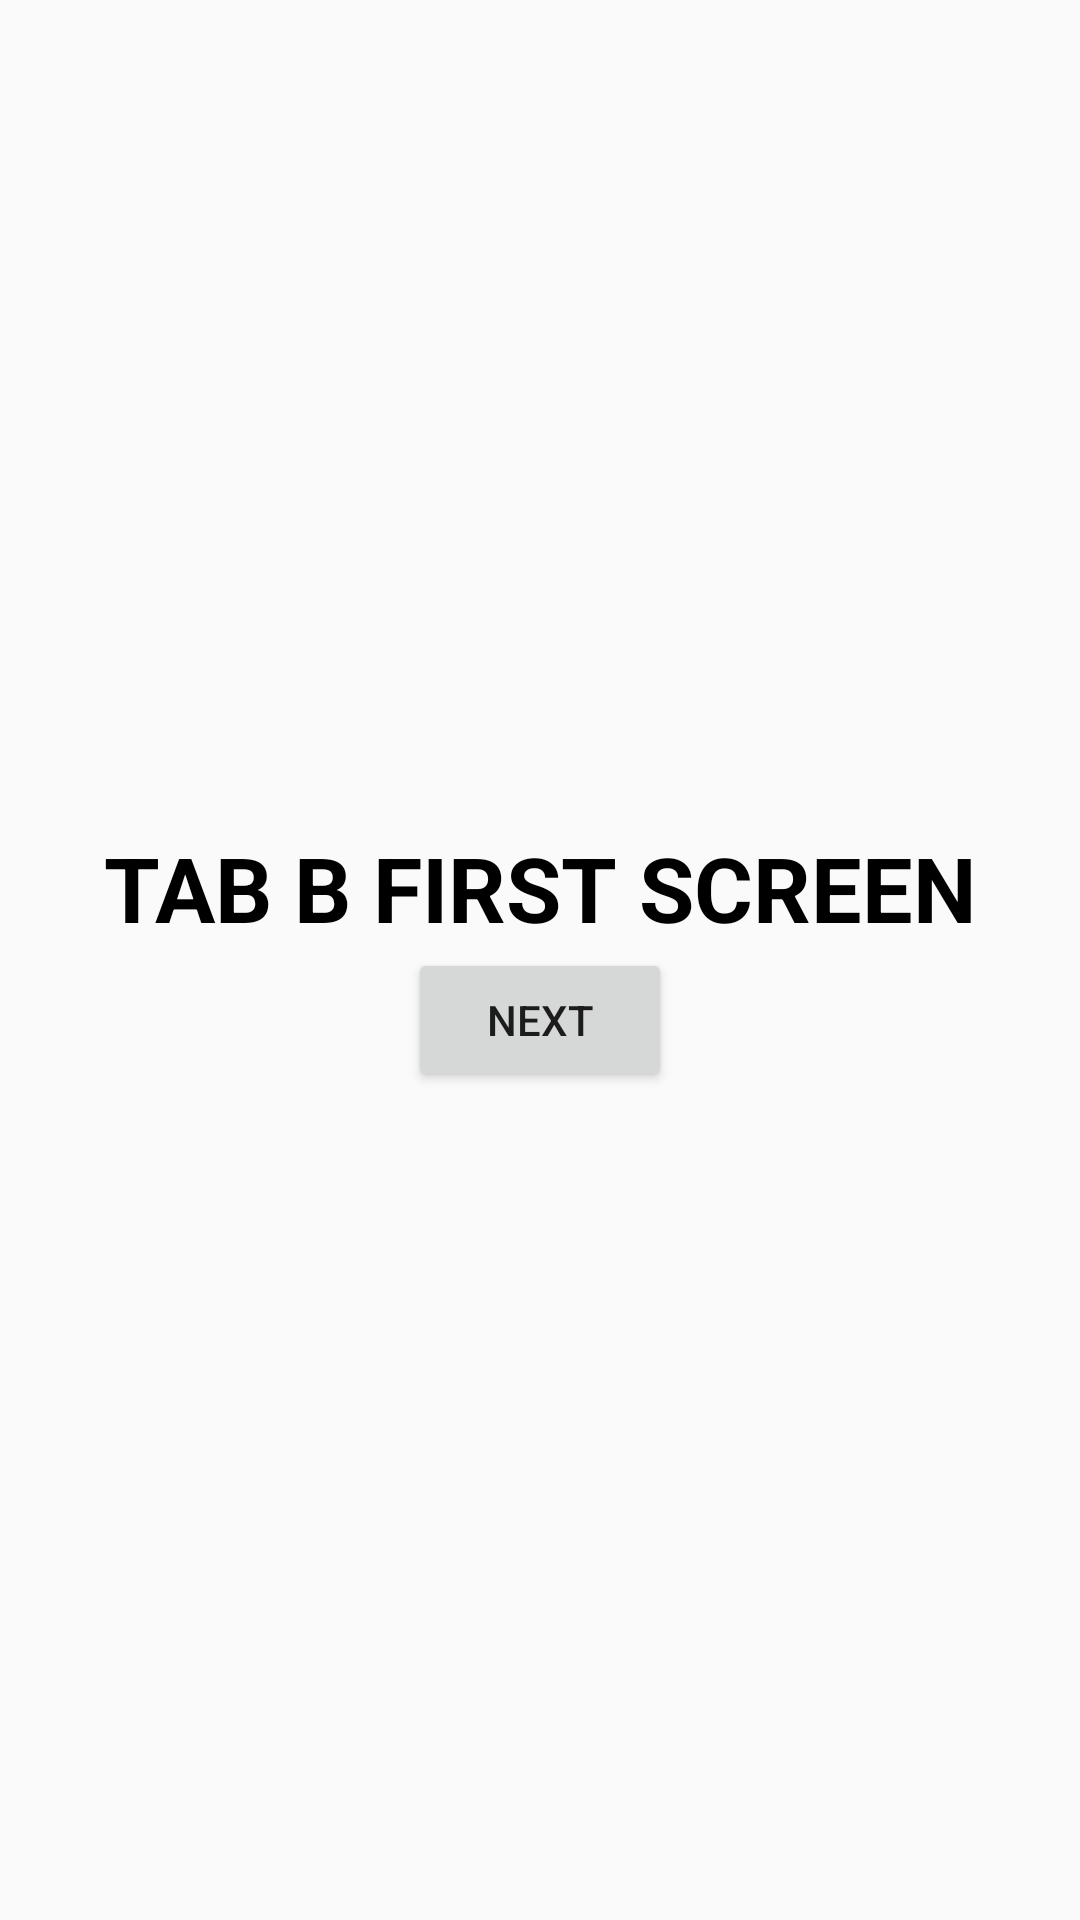

Layout XML and referenced resources for this Android screen:
<!-- AndroidManifest.xml: application theme AppTheme -->
<!-- res/layout/app_tab_b_first_screen.xml -->
<?xml version="1.0" encoding="utf-8"?>
<LinearLayout xmlns:android="http://schemas.android.com/apk/res/android"
    android:layout_width="match_parent" android:layout_height="match_parent"
    android:orientation="vertical"
    android:gravity="center">
    
    <TextView android:layout_width="fill_parent"
            android:id="@+id/tv"
        android:layout_height="wrap_content"
        android:gravity="center" android:text="TAB B FIRST SCREEN"
        android:textSize="30sp" android:textStyle="bold"
        android:textColor="@android:color/black"/>
    
    <Button android:layout_width="wrap_content" android:layout_height="wrap_content"
        android:text="Next" android:id="@+id/id_next_tab_b_button"
        android:padding="10dip"/>

</LinearLayout>
<!-- resources referenced by this layout -->
<resources>
  <style name="AppTheme" parent="Theme.AppCompat.Light.DarkActionBar">
          
          <item name="actionBarStyle">@style/AppThemeWithColor</item>
      </style>
  <style name="AppThemeWithColor" parent="Theme.AppCompat.Light.DarkActionBar">
          <item name="background">@color/blue</item>
  
      </style>
  <color name="blue">#c60000ff</color>
</resources>
